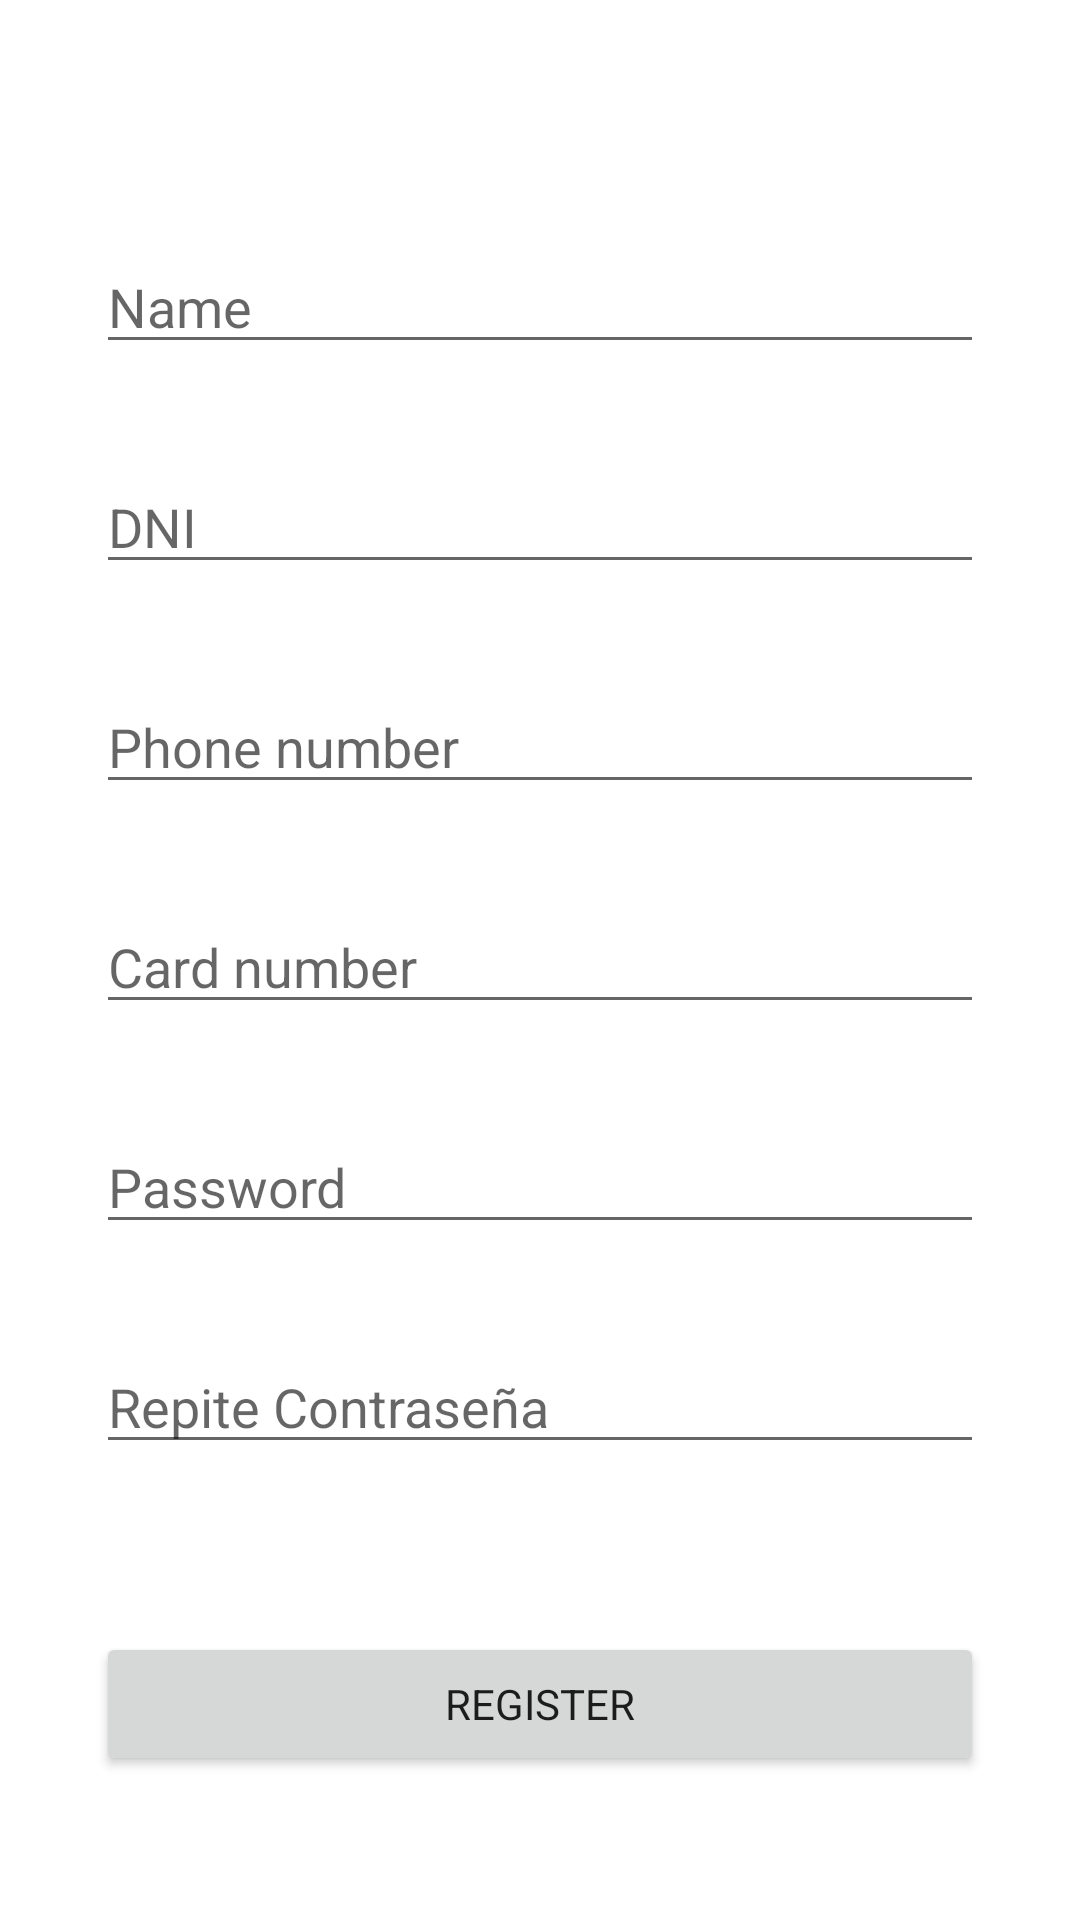

Produce the Android XML layout that renders to this screen, including the resource entries it uses.
<!-- AndroidManifest.xml: application theme Theme.InfinityGaming -->
<!-- res/layout/activity_register.xml -->
<?xml version="1.0" encoding="utf-8"?>
<androidx.constraintlayout.widget.ConstraintLayout xmlns:android="http://schemas.android.com/apk/res/android"
    xmlns:app="http://schemas.android.com/apk/res-auto"
    xmlns:tools="http://schemas.android.com/tools"
    android:layout_width="match_parent"
    android:layout_height="match_parent"
    tools:context=".Register">

    <EditText
        android:id="@+id/gameNameInput"
        android:layout_width="match_parent"
        android:layout_height="wrap_content"
        android:layout_marginStart="32dp"
        android:layout_marginTop="80dp"
        android:layout_marginEnd="32dp"
        android:ems="10"
        android:hint="@string/name"
        android:inputType="textPersonName"
        app:layout_constraintEnd_toEndOf="parent"
        app:layout_constraintHorizontal_bias="0.0"
        app:layout_constraintStart_toStartOf="parent"
        app:layout_constraintTop_toTopOf="parent"
        tools:ignore="TouchTargetSizeCheck,TouchTargetSizeCheck,DuplicateClickableBoundsCheck" />

    <EditText
        android:id="@+id/descInput"
        android:layout_width="match_parent"
        android:layout_height="wrap_content"
        android:layout_marginStart="32dp"
        android:layout_marginTop="32dp"
        android:layout_marginEnd="32dp"
        android:ems="10"
        android:hint="@string/dni"
        android:inputType="textPersonName"
        app:layout_constraintEnd_toEndOf="parent"
        app:layout_constraintHorizontal_bias="0.0"
        app:layout_constraintStart_toStartOf="parent"
        app:layout_constraintTop_toBottomOf="@+id/gameNameInput"
        tools:ignore="TouchTargetSizeCheck,TouchTargetSizeCheck,DuplicateClickableBoundsCheck" />

    <EditText
        android:id="@+id/priceInput"
        android:layout_width="match_parent"
        android:layout_height="wrap_content"
        android:layout_marginStart="32dp"
        android:layout_marginTop="32dp"
        android:layout_marginEnd="32dp"
        android:ems="10"
        android:hint="@string/phoneNumber"
        android:inputType="textPersonName"
        app:layout_constraintEnd_toEndOf="parent"
        app:layout_constraintHorizontal_bias="0.0"
        app:layout_constraintStart_toStartOf="parent"
        app:layout_constraintTop_toBottomOf="@+id/descInput"
        tools:ignore="TouchTargetSizeCheck,TouchTargetSizeCheck,DuplicateClickableBoundsCheck" />

    <EditText
        android:id="@+id/tarjetaInput"
        android:layout_width="match_parent"
        android:layout_height="wrap_content"
        android:layout_marginStart="32dp"
        android:layout_marginTop="32dp"
        android:layout_marginEnd="32dp"
        android:ems="10"
        android:hint="@string/card"
        android:inputType="textPersonName"
        app:layout_constraintEnd_toEndOf="parent"
        app:layout_constraintHorizontal_bias="0.0"
        app:layout_constraintStart_toStartOf="parent"
        app:layout_constraintTop_toBottomOf="@+id/priceInput"
        tools:ignore="TouchTargetSizeCheck,TouchTargetSizeCheck,DuplicateClickableBoundsCheck" />

    <EditText
        android:id="@+id/passwordInput"
        android:layout_width="match_parent"
        android:layout_height="wrap_content"
        android:layout_marginStart="32dp"
        android:layout_marginTop="32dp"
        android:layout_marginEnd="32dp"
        android:ems="10"
        android:hint="@string/password"
        android:inputType="textPassword"
        app:layout_constraintEnd_toEndOf="parent"
        app:layout_constraintHorizontal_bias="0.0"
        app:layout_constraintStart_toStartOf="parent"
        app:layout_constraintTop_toBottomOf="@+id/tarjetaInput"
        tools:ignore="TouchTargetSizeCheck,DuplicateClickableBoundsCheck" />

    <EditText
        android:id="@+id/cPasswordInput"
        android:layout_width="match_parent"
        android:layout_height="wrap_content"
        android:layout_marginStart="32dp"
        android:layout_marginTop="32dp"
        android:layout_marginEnd="32dp"
        android:ems="10"
        android:hint="Repite Contraseña"
        android:inputType="textPassword"
        app:layout_constraintEnd_toEndOf="parent"
        app:layout_constraintStart_toStartOf="parent"
        app:layout_constraintTop_toBottomOf="@+id/passwordInput"
        tools:ignore="TouchTargetSizeCheck" />

    <Button
        android:id="@+id/registerCButton"
        android:layout_width="match_parent"
        android:layout_height="wrap_content"
        android:layout_marginStart="32dp"
        android:layout_marginTop="56dp"
        android:layout_marginEnd="32dp"
        android:text="@string/register"
        app:layout_constraintEnd_toEndOf="parent"
        app:layout_constraintHorizontal_bias="0.0"
        app:layout_constraintStart_toStartOf="parent"
        app:layout_constraintTop_toBottomOf="@+id/cPasswordInput" />
</androidx.constraintlayout.widget.ConstraintLayout>
<!-- resources referenced by this layout -->
<resources>
  <string name="card">Card number</string>
  <string name="dni">DNI</string>
  <string name="name">Name</string>
  <string name="password">Password</string>
  <string name="phoneNumber">Phone number</string>
  <string name="register">Register</string>
  <style name="Theme.InfinityGaming" parent="Theme.MaterialComponents.DayNight.NoActionBar">
          
          <item name="colorPrimary">@color/purple_500</item>
          <item name="colorPrimaryVariant">@color/purple_700</item>
          <item name="colorOnPrimary">@color/white</item>
          
          <item name="colorSecondary">@color/teal_200</item>
          <item name="colorSecondaryVariant">@color/teal_700</item>
          <item name="colorOnSecondary">@color/black</item>
          
          <item name="android:statusBarColor" tools:targetApi="l">?attr/colorPrimaryVariant</item>
          
          <item name="fontFamily">@font/lucidagrande</item>
      </style>
  <color name="purple_500">#7900FF</color>
  <color name="purple_700">#FF3700B3</color>
  <color name="white">#FFFFFFFF</color>
  <color name="teal_200">#FF03DAC5</color>
  <color name="teal_700">#FF018786</color>
  <color name="black">#FF000000</color>
</resources>
